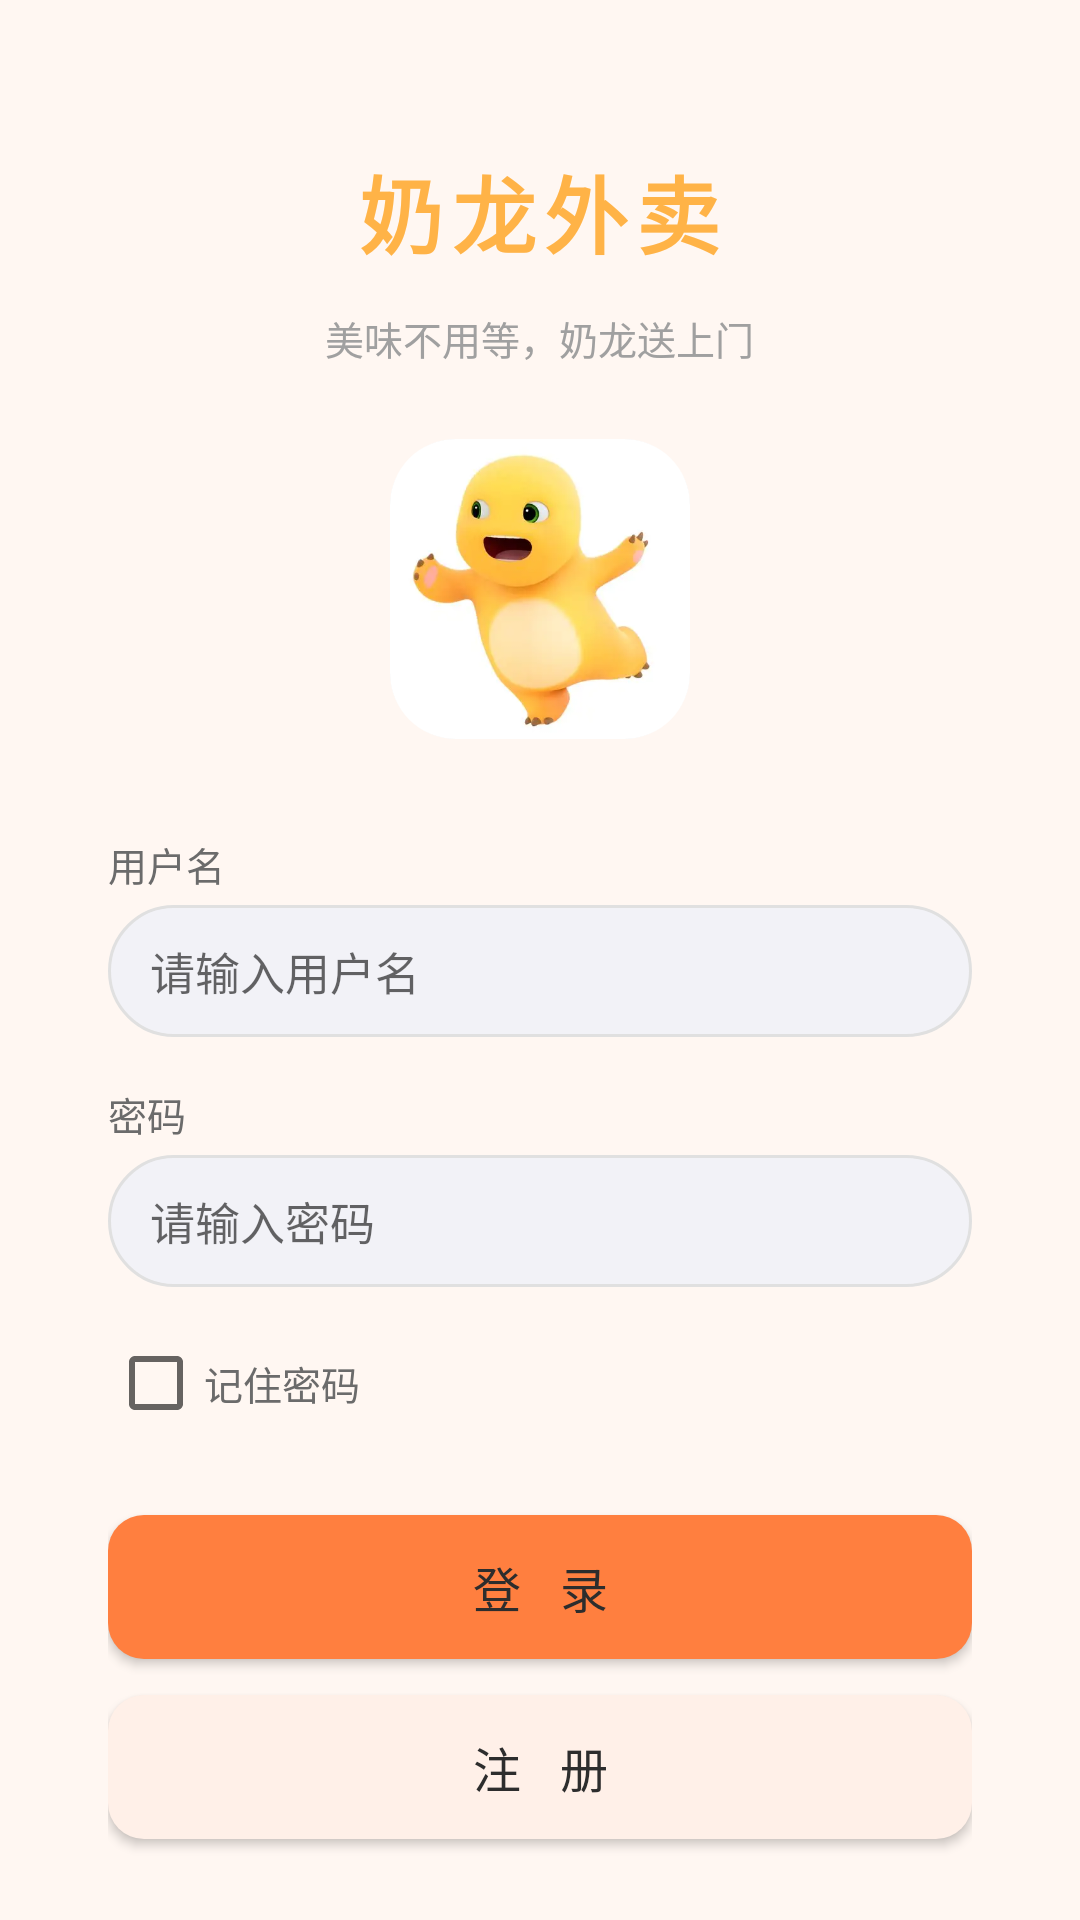

The Android layout XML behind this screen, and the referenced resources:
<!-- AndroidManifest.xml: application theme Theme.Projectw -->
<!-- res/layout/activity_main.xml -->
<?xml version="1.0" encoding="utf-8"?>
<LinearLayout xmlns:android="http://schemas.android.com/apk/res/android"
    android:layout_width="match_parent"
    android:layout_height="match_parent"
    android:orientation="vertical"
    android:background="@color/bg_page"
    android:paddingHorizontal="36dp"
    android:gravity="center_horizontal"
    android:paddingTop="50dp">

    <TextView
        android:layout_width="wrap_content"
        android:layout_height="wrap_content"
        android:text="奶龙外卖"
        android:textColor="@color/yellow"
        android:textSize="28sp"
        android:textStyle="bold"
        android:letterSpacing="0.1"
        android:layout_marginBottom="12dp"/>

    <TextView
        android:layout_width="wrap_content"
        android:layout_height="wrap_content"
        android:text="美味不用等，奶龙送上门"
        android:textColor="@color/text_hint"
        android:textSize="13sp"
        android:layout_marginBottom="24dp"/>

    <ImageView
        android:id="@+id/iv_logo"
        android:layout_width="100dp"
        android:layout_height="100dp"
        android:src="@drawable/nailong_logo"
        android:clipToOutline="true"
        android:background="@drawable/shape_search_bg"
        android:layout_marginBottom="32dp"/>

    <TextView
        android:layout_width="match_parent"
        android:layout_height="wrap_content"
        android:text="用户名"
        android:textColor="@color/text_secondary"
        android:textSize="13sp"
        android:layout_marginBottom="4dp"/>

    <EditText
        android:id="@+id/et_username"
        android:layout_width="match_parent"
        android:layout_height="44dp"
        android:hint="请输入用户名"
        android:textColor="@color/text_primary"
        android:textSize="15sp"
        android:maxLines="1"
        android:inputType="text"
        android:background="@drawable/shape_search_bg"
        android:paddingHorizontal="14dp"
        android:layout_marginBottom="16dp"/>

    <TextView
        android:layout_width="match_parent"
        android:layout_height="wrap_content"
        android:text="密码"
        android:textColor="@color/text_secondary"
        android:textSize="13sp"
        android:layout_marginBottom="4dp"/>

    <EditText
        android:id="@+id/et_password"
        android:layout_width="match_parent"
        android:layout_height="44dp"
        android:hint="请输入密码"
        android:textColor="@color/text_primary"
        android:textSize="15sp"
        android:maxLines="1"
        android:inputType="textPassword"
        android:background="@drawable/shape_search_bg"
        android:paddingHorizontal="14dp"
        android:layout_marginBottom="8dp"/>

    <CheckBox
        android:id="@+id/cb_remember_pwd"
        android:layout_width="wrap_content"
        android:layout_height="wrap_content"
        android:text="记住密码"
        android:textColor="@color/text_secondary"
        android:textSize="13sp"
        android:layout_gravity="start"
        android:layout_marginBottom="20dp"/>

    <Button
        android:id="@+id/btn_login"
        android:layout_width="match_parent"
        android:layout_height="48dp"
        android:text="登  录"
        android:textSize="16sp"
        android:textColor="@color/text_primary"
        android:background="@drawable/shape_btn_yellow"
        android:letterSpacing="0.1"
        android:layout_marginBottom="12dp"/>

    <Button
        android:id="@+id/btn_register"
        android:layout_width="match_parent"
        android:layout_height="48dp"
        android:text="注  册"
        android:textSize="16sp"
        android:textColor="@color/text_primary"
        android:background="@drawable/shape_btn_light"
        android:letterSpacing="0.1"
        android:layout_marginBottom="16dp"/>

    <Button
        android:id="@+id/btn_forget_pwd"
        android:layout_width="wrap_content"
        android:layout_height="36dp"
        android:text="找回密码"
        android:textSize="13sp"
        android:textColor="@color/text_hint"
        android:background="@android:color/transparent"/>

</LinearLayout>
<!-- resources referenced by this layout -->
<resources>
  <color name="bg_page">#FFF7F2</color>
  <color name="text_hint">#A0A0A0</color>
  <color name="text_primary">#2D2D2D</color>
  <color name="text_secondary">#6B6B6B</color>
  <color name="yellow">#FFB347</color>
  <!-- drawable nailong_logo: png bitmap (drawable, 5254 bytes) -->
  <!-- drawable shape_btn_light (drawable) -->
  <?xml version="1.0" encoding="utf-8"?>
  <ripple xmlns:android="http://schemas.android.com/apk/res/android"
      android:color="#F5E0D0">
      <item>
          <shape android:shape="rectangle">
              <solid android:color="#FFF0E8" />
              <corners android:radius="12dp" />
          </shape>
      </item>
  </ripple>
  <!-- drawable shape_btn_yellow (drawable) -->
  <?xml version="1.0" encoding="utf-8"?>
  <ripple xmlns:android="http://schemas.android.com/apk/res/android"
      android:color="#E86A2C">
      <item>
          <shape android:shape="rectangle">
              <solid android:color="#FF7F3F" />
              <corners android:radius="12dp" />
          </shape>
      </item>
  </ripple>
  <!-- drawable shape_search_bg (drawable) -->
  <?xml version="1.0" encoding="utf-8"?>
  <shape xmlns:android="http://schemas.android.com/apk/res/android"
      android:shape="rectangle">
      <solid android:color="#F2F2F7" />
      <corners android:radius="22dp" />
      <stroke android:width="1dp" android:color="#E0E0E0" />
  </shape>
  <style name="Theme.Projectw" parent="Theme.MaterialComponents.DayNight.NoActionBar">
          <item name="colorPrimary">@color/primary</item>
          <item name="colorPrimaryVariant">@color/primary_dark</item>
          <item name="colorOnPrimary">@color/white</item>
          <item name="colorSecondary">@color/accent_warm</item>
          <item name="colorSecondaryVariant">@color/tag_orange</item>
          <item name="colorOnSecondary">@color/white</item>
          <item name="android:statusBarColor">@color/primary_dark</item>
      </style>
  <color name="primary">#FF7F3F</color>
  <color name="primary_dark">#E86A2C</color>
  <color name="white">#FFFFFFFF</color>
  <color name="accent_warm">#FFB347</color>
  <color name="tag_orange">#FF9F43</color>
</resources>
